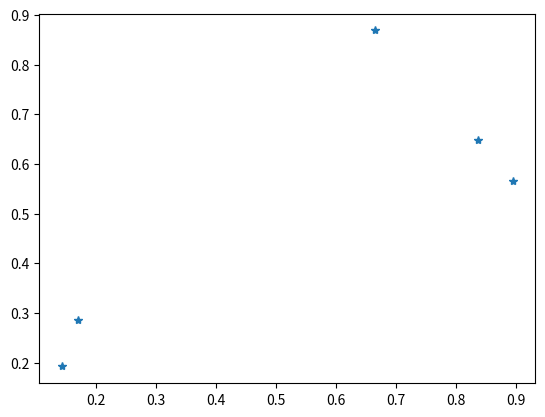

Here is the Python script that generated this plot: (Note: this script raises an exception after producing the figure.)
import numpy as np
import time
import matplotlib.pyplot as plt


class particles:
    def __init__(self, m=1.0,npar=5,thresh=0.01,G=1.0,dt=0.1):
        self.pars={}
        self.pars['npar']=npar
        self.pars['thresh']=thresh
        self.pars['G']=G
        self.pars['dt']=dt
        self.num_enc=np.zeros((self.pars['npar'], self.pars['npar'])) # array keeping track of all the cloe encounters of the particles
        self.close_enc=np.zeros(self.pars['npar'])

        self.x=np.random.rand(self.pars['npar'])
        self.y=np.random.rand(self.pars['npar'])
        self.m=np.random.randn(self.pars['npar'])*m
        self.vx=0*self.x
        self.vy=0*self.x

    def get_close_enc(self):
        return self.close_enc
    
    def get_forces(self):
        self.fx=np.zeros(self.pars['npar'])
        self.fy=0*self.fx
        pot=0
        for i in range(self.pars['npar']):
            dx=self.x[i]-self.x
            dy=self.y[i]-self.y
            r_sq=dx**2+dy**2
            thresh=self.pars['thresh']**2


            #looking at one particle now
            #which particles are close?:
            close_ps = ((r_sq<thresh) + np.zeros(len(r_sq)))#These ones
            #Ok, I know which particles are close, if the particle's log is empty, then make that my first log:
            if np.all(self.num_enc[i] == np.zeros(len(self.num_enc[i]))):
                self.num_enc[i] = close_ps
            
            if not(np.all(r_sq > thresh)): #if we have to care about things being close
                #array with a 1 at each index/particle currently closer than threshold
                close_ps = ((r_sq<thresh) + np.zeros(len(r_sq)))
                if np.all(self.num_enc[i] == 0.0): #if this is the first time we have to worry about particles being close...
                    self.num_enc[i] = close_ps #then simply updatae the close log
                elif not np.all(self.num_enc[i] == close_ps): #if the particles we knew were close in the previous timestep are not the same as the ones that are now
                    delta_close = self.num_enc[i] - close_ps #if particle status is same (close or far), then there will be a zero at its index
                                                     #if a particle has recently become close, then there will be a -1 at it's index
                                                     #if a particle just left the vicinity, then 1-0 = 1 at it's index
                    n_close_enc = np.sum(delta_close>0) #number of particles that left the close-radius
                    self.close_enc[i] += n_close_enc
                    self.num_enc[i] = indicies #The close ones we know about are the ones we just found out
                    
            r_sq=r_sq+self.pars['thresh']**2
            r=np.sqrt(r_sq)
            r3=1.0/(r*r_sq)
            self.fx[i]=-np.sum(self.m*dx*r3)*self.pars['G']
            self.fy[i]=-np.sum(self.m*dy*r3)*self.pars['G']
            pot+=self.pars['G']*np.sum(self.m/r)*self.m[i]
            return -0.5*pot, self.num_enc
        
        
    def evolve(self):
        self.x+=self.vx*self.pars['dt']
        self.y+=self.vy*self.pars['dt']
        pot=self.get_forces()
        self.vx+=self.fx*self.pars['dt']
        self.vy+=self.fy*self.pars['dt']
        kinetic=0.5*np.sum(self.m*(self.vx**2+self.vy**2))
        return pot+kinetic, num_enc
        
if __name__=='__main__':
    plt.ion()
    n=5
    oversamp=5
    part=particles(m=1.0/n,npar=n,dt=0.1/oversamp)
    plt.plot(part.x,part.y,'*')
    plt.show()
    


    #fig = plt.figure()
    #ax = fig.add_subplot(111, autoscale_on=False, xlim=(-5, 5), ylim=(-5, 5))
    #line, = ax.plot([], [], '*', lw=2)

    for i in range(0,10000):#loop over the number of steps you want to take
        for ii in range(oversamp):#loop over number of updates you want per timestep
            energy = part.evolve()
        print(energy)
        plt.clf()
        plt.plot(part.x,part.y,'*')
        plt.pause(1e-3)
    #To get an array where the i-th element is the number of close-encounters the i-th particle had, simple use:
    #close_enc_arr = part.get_close_enc()


